pico-8 play session: mixed d-pad (fixed 12-tick cycle)

[t = 6 s] mixed d-pad (1.2s cycle ×~5): → ← ↑ ↓ + 🅾/❎ taps, ~6s
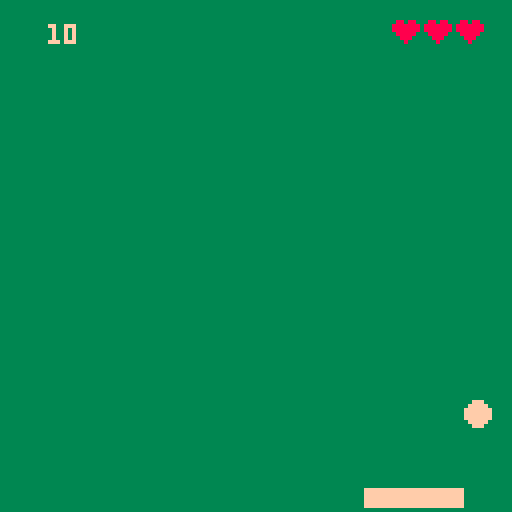

pico-8 cartridge
version 8
__lua__
-- paddle
 padx=52
 pady=122
 padw=24
 padh=4
 xbound=127
 score=0
 lives =3
 
 function movepaddle()
 	if btn (0) then
 		if padx>0 then
		 padx-=3
		 end
 	elseif btn(1) then
 		if padx<xbound-padw then
 		padx+=3
 		end
 	end
 end

 function _update()
 	movepaddle()
 end
 
 -- ball
 ballx=64
 bally=64
 ballsize=3
 ballxdir=5
 ballydir=-3
 
 
function moveball()
  ballx += ballxdir
  bally += ballydir 	
	end

function bounceball()
--left
	if ballx < ballsize then
		ballxdir =- ballxdir
		sfx(0)
	end	
 
 --right
 if ballx>xbound-ballsize then
	 ballxdir =- ballxdir
 	sfx(0)
	end
	
	--top
	if bally<ballsize then
		ballydir =- ballydir
		sfx(0)
		end
	end
	
	function bouncepaddle()
		if ballx>=padx and
					ballx<=padx + padw and
					bally> pady-ballsize then
					sfx(1)
					score += 10
					ballydir=- ballydir
			end		
	end	
	
	function balllost()
	if bally>128-ballsize then
	if lives >0 then
		sfx(2)	
		bally=24
		lives-=1
		else
		--game over
		print("game over",50,50,10)
		ballydir=0
		ballxdir=0
		bally=64
		sfx(3)
		end
	end
end
			
	 
function _update()
		movepaddle()
		moveball()
		bounceball()
		bouncepaddle()
		balllost()
	end
	 
  
 function _draw()
 -- clear the screen
		rectfill(0,0, 128,128, 3)
		
 -- print the score out
 	print(score, 12,6,15)
 
 -- draw the paddle
		rectfill(padx,pady, padx+padw,pady+padh, 15)
 
 --draw the lives
 for i=1,lives do
 spr(001, 90+i*8, 4)
 end
 -- draw the ball
		circfill(ballx,bally,ballsize,15)
	end
 
 
__gfx__
00000000000000000000000000000000000000000000000000000000000000000000000000000000000000000000000000000000000000000000000000000000
00000000088088000000000000000000000000000000000000000000000000000000000000000000000000000000000000000000000000000000000000000000
00700700888888800000000000000000000000000000000000000000000000000000000000000000000000000000000000000000000000000000000000000000
00077000888888800000000000000000000000000000000000000000000000000000000000000000000000000000000000000000000000000000000000000000
00077000088888000000000000000000000000000000000000000000000000000000000000000000000000000000000000000000000000000000000000000000
00700700008880000000000000000000000000000000000000000000000000000000000000000000000000000000000000000000000000000000000000000000
00000000000800000000000000000000000000000000000000000000000000000000000000000000000000000000000000000000000000000000000000000000
00000000000000000000000000000000000000000000000000000000000000000000000000000000000000000000000000000000000000000000000000000000
00000000000000000000000000000000000000000000000000000000000000000000000000000000000000000000000000000000000000000000000000000000
00000000000000000000000000000000000000000000000000000000000000000000000000000000000000000000000000000000000000000000000000000000
00000000000000000000000000000000000000000000000000000000000000000000000000000000000000000000000000000000000000000000000000000000
00000000000000000000000000000000000000000000000000000000000000000000000000000000000000000000000000000000000000000000000000000000
00000000000000000000000000000000000000000000000000000000000000000000000000000000000000000000000000000000000000000000000000000000
00000000000000000000000000000000000000000000000000000000000000000000000000000000000000000000000000000000000000000000000000000000
00000000000000000000000000000000000000000000000000000000000000000000000000000000000000000000000000000000000000000000000000000000
00000000000000000000000000000000000000000000000000000000000000000000000000000000000000000000000000000000000000000000000000000000
00000000000000000000000000000000000000000000000000000000000000000000000000000000000000000000000000000000000000000000000000000000
00000000000000000000000000000000000000000000000000000000000000000000000000000000000000000000000000000000000000000000000000000000
00000000000000000000000000000000000000000000000000000000000000000000000000000000000000000000000000000000000000000000000000000000
00000000000000000000000000000000000000000000000000000000000000000000000000000000000000000000000000000000000000000000000000000000
00000000000000000000000000000000000000000000000000000000000000000000000000000000000000000000000000000000000000000000000000000000
00000000000000000000000000000000000000000000000000000000000000000000000000000000000000000000000000000000000000000000000000000000
00000000000000000000000000000000000000000000000000000000000000000000000000000000000000000000000000000000000000000000000000000000
00000000000000000000000000000000000000000000000000000000000000000000000000000000000000000000000000000000000000000000000000000000
00000000000000000000000000000000000000000000000000000000000000000000000000000000000000000000000000000000000000000000000000000000
00000000000000000000000000000000000000000000000000000000000000000000000000000000000000000000000000000000000000000000000000000000
00000000000000000000000000000000000000000000000000000000000000000000000000000000000000000000000000000000000000000000000000000000
00000000000000000000000000000000000000000000000000000000000000000000000000000000000000000000000000000000000000000000000000000000
00000000000000000000000000000000000000000000000000000000000000000000000000000000000000000000000000000000000000000000000000000000
00000000000000000000000000000000000000000000000000000000000000000000000000000000000000000000000000000000000000000000000000000000
00000000000000000000000000000000000000000000000000000000000000000000000000000000000000000000000000000000000000000000000000000000
00000000000000000000000000000000000000000000000000000000000000000000000000000000000000000000000000000000000000000000000000000000
00000000000000000000000000000000000000000000000000000000000000000000000000000000000000000000000000000000000000000000000000000000
00000000000000000000000000000000000000000000000000000000000000000000000000000000000000000000000000000000000000000000000000000000
00000000000000000000000000000000000000000000000000000000000000000000000000000000000000000000000000000000000000000000000000000000
00000000000000000000000000000000000000000000000000000000000000000000000000000000000000000000000000000000000000000000000000000000
00000000000000000000000000000000000000000000000000000000000000000000000000000000000000000000000000000000000000000000000000000000
00000000000000000000000000000000000000000000000000000000000000000000000000000000000000000000000000000000000000000000000000000000
00000000000000000000000000000000000000000000000000000000000000000000000000000000000000000000000000000000000000000000000000000000
00000000000000000000000000000000000000000000000000000000000000000000000000000000000000000000000000000000000000000000000000000000
00000000000000000000000000000000000000000000000000000000000000000000000000000000000000000000000000000000000000000000000000000000
00000000000000000000000000000000000000000000000000000000000000000000000000000000000000000000000000000000000000000000000000000000
00000000000000000000000000000000000000000000000000000000000000000000000000000000000000000000000000000000000000000000000000000000
00000000000000000000000000000000000000000000000000000000000000000000000000000000000000000000000000000000000000000000000000000000
00000000000000000000000000000000000000000000000000000000000000000000000000000000000000000000000000000000000000000000000000000000
00000000000000000000000000000000000000000000000000000000000000000000000000000000000000000000000000000000000000000000000000000000
00000000000000000000000000000000000000000000000000000000000000000000000000000000000000000000000000000000000000000000000000000000
00000000000000000000000000000000000000000000000000000000000000000000000000000000000000000000000000000000000000000000000000000000
00000000000000000000000000000000000000000000000000000000000000000000000000000000000000000000000000000000000000000000000000000000
00000000000000000000000000000000000000000000000000000000000000000000000000000000000000000000000000000000000000000000000000000000
00000000000000000000000000000000000000000000000000000000000000000000000000000000000000000000000000000000000000000000000000000000
00000000000000000000000000000000000000000000000000000000000000000000000000000000000000000000000000000000000000000000000000000000
00000000000000000000000000000000000000000000000000000000000000000000000000000000000000000000000000000000000000000000000000000000
00000000000000000000000000000000000000000000000000000000000000000000000000000000000000000000000000000000000000000000000000000000
00000000000000000000000000000000000000000000000000000000000000000000000000000000000000000000000000000000000000000000000000000000
00000000000000000000000000000000000000000000000000000000000000000000000000000000000000000000000000000000000000000000000000000000
00000000000000000000000000000000000000000000000000000000000000000000000000000000000000000000000000000000000000000000000000000000
00000000000000000000000000000000000000000000000000000000000000000000000000000000000000000000000000000000000000000000000000000000
00000000000000000000000000000000000000000000000000000000000000000000000000000000000000000000000000000000000000000000000000000000
00000000000000000000000000000000000000000000000000000000000000000000000000000000000000000000000000000000000000000000000000000000
00000000000000000000000000000000000000000000000000000000000000000000000000000000000000000000000000000000000000000000000000000000
00000000000000000000000000000000000000000000000000000000000000000000000000000000000000000000000000000000000000000000000000000000
00000000000000000000000000000000000000000000000000000000000000000000000000000000000000000000000000000000000000000000000000000000
00000000000000000000000000000000000000000000000000000000000000000000000000000000000000000000000000000000000000000000000000000000
00000000000000000000000000000000000000000000000000000000000000000000000000000000000000000000000000000000000000000000000000000000
00000000000000000000000000000000000000000000000000000000000000000000000000000000000000000000000000000000000000000000000000000000
00000000000000000000000000000000000000000000000000000000000000000000000000000000000000000000000000000000000000000000000000000000
00000000000000000000000000000000000000000000000000000000000000000000000000000000000000000000000000000000000000000000000000000000
00000000000000000000000000000000000000000000000000000000000000000000000000000000000000000000000000000000000000000000000000000000
00000000000000000000000000000000000000000000000000000000000000000000000000000000000000000000000000000000000000000000000000000000
00000000000000000000000000000000000000000000000000000000000000000000000000000000000000000000000000000000000000000000000000000000
00000000000000000000000000000000000000000000000000000000000000000000000000000000000000000000000000000000000000000000000000000000
00000000000000000000000000000000000000000000000000000000000000000000000000000000000000000000000000000000000000000000000000000000
00000000000000000000000000000000000000000000000000000000000000000000000000000000000000000000000000000000000000000000000000000000
00000000000000000000000000000000000000000000000000000000000000000000000000000000000000000000000000000000000000000000000000000000
00000000000000000000000000000000000000000000000000000000000000000000000000000000000000000000000000000000000000000000000000000000
00000000000000000000000000000000000000000000000000000000000000000000000000000000000000000000000000000000000000000000000000000000
00000000000000000000000000000000000000000000000000000000000000000000000000000000000000000000000000000000000000000000000000000000
00000000000000000000000000000000000000000000000000000000000000000000000000000000000000000000000000000000000000000000000000000000
00000000000000000000000000000000000000000000000000000000000000000000000000000000000000000000000000000000000000000000000000000000
00000000000000000000000000000000000000000000000000000000000000000000000000000000000000000000000000000000000000000000000000000000
00000000000000000000000000000000000000000000000000000000000000000000000000000000000000000000000000000000000000000000000000000000
00000000000000000000000000000000000000000000000000000000000000000000000000000000000000000000000000000000000000000000000000000000
00000000000000000000000000000000000000000000000000000000000000000000000000000000000000000000000000000000000000000000000000000000
00000000000000000000000000000000000000000000000000000000000000000000000000000000000000000000000000000000000000000000000000000000
00000000000000000000000000000000000000000000000000000000000000000000000000000000000000000000000000000000000000000000000000000000
00000000000000000000000000000000000000000000000000000000000000000000000000000000000000000000000000000000000000000000000000000000
00000000000000000000000000000000000000000000000000000000000000000000000000000000000000000000000000000000000000000000000000000000
00000000000000000000000000000000000000000000000000000000000000000000000000000000000000000000000000000000000000000000000000000000
00000000000000000000000000000000000000000000000000000000000000000000000000000000000000000000000000000000000000000000000000000000
00000000000000000000000000000000000000000000000000000000000000000000000000000000000000000000000000000000000000000000000000000000
00000000000000000000000000000000000000000000000000000000000000000000000000000000000000000000000000000000000000000000000000000000
00000000000000000000000000000000000000000000000000000000000000000000000000000000000000000000000000000000000000000000000000000000
00000000000000000000000000000000000000000000000000000000000000000000000000000000000000000000000000000000000000000000000000000000
00000000000000000000000000000000000000000000000000000000000000000000000000000000000000000000000000000000000000000000000000000000
00000000000000000000000000000000000000000000000000000000000000000000000000000000000000000000000000000000000000000000000000000000
00000000000000000000000000000000000000000000000000000000000000000000000000000000000000000000000000000000000000000000000000000000
00000000000000000000000000000000000000000000000000000000000000000000000000000000000000000000000000000000000000000000000000000000
00000000000000000000000000000000000000000000000000000000000000000000000000000000000000000000000000000000000000000000000000000000
00000000000000000000000000000000000000000000000000000000000000000000000000000000000000000000000000000000000000000000000000000000
00000000000000000000000000000000000000000000000000000000000000000000000000000000000000000000000000000000000000000000000000000000
00000000000000000000000000000000000000000000000000000000000000000000000000000000000000000000000000000000000000000000000000000000
00000000000000000000000000000000000000000000000000000000000000000000000000000000000000000000000000000000000000000000000000000000
00000000000000000000000000000000000000000000000000000000000000000000000000000000000000000000000000000000000000000000000000000000
00000000000000000000000000000000000000000000000000000000000000000000000000000000000000000000000000000000000000000000000000000000
00000000000000000000000000000000000000000000000000000000000000000000000000000000000000000000000000000000000000000000000000000000
00000000000000000000000000000000000000000000000000000000000000000000000000000000000000000000000000000000000000000000000000000000
00000000000000000000000000000000000000000000000000000000000000000000000000000000000000000000000000000000000000000000000000000000
00000000000000000000000000000000000000000000000000000000000000000000000000000000000000000000000000000000000000000000000000000000
00000000000000000000000000000000000000000000000000000000000000000000000000000000000000000000000000000000000000000000000000000000
00000000000000000000000000000000000000000000000000000000000000000000000000000000000000000000000000000000000000000000000000000000
00000000000000000000000000000000000000000000000000000000000000000000000000000000000000000000000000000000000000000000000000000000
00000000000000000000000000000000000000000000000000000000000000000000000000000000000000000000000000000000000000000000000000000000
00000000000000000000000000000000000000000000000000000000000000000000000000000000000000000000000000000000000000000000000000000000
00000000000000000000000000000000000000000000000000000000000000000000000000000000000000000000000000000000000000000000000000000000
00000000000000000000000000000000000000000000000000000000000000000000000000000000000000000000000000000000000000000000000000000000
00000000000000000000000000000000000000000000000000000000000000000000000000000000000000000000000000000000000000000000000000000000
00000000000000000000000000000000000000000000000000000000000000000000000000000000000000000000000000000000000000000000000000000000
00000000000000000000000000000000000000000000000000000000000000000000000000000000000000000000000000000000000000000000000000000000
00000000000000000000000000000000000000000000000000000000000000000000000000000000000000000000000000000000000000000000000000000000
00000000000000000000000000000000000000000000000000000000000000000000000000000000000000000000000000000000000000000000000000000000
00000000000000000000000000000000000000000000000000000000000000000000000000000000000000000000000000000000000000000000000000000000
00000000000000000000000000000000000000000000000000000000000000000000000000000000000000000000000000000000000000000000000000000000
00000000000000000000000000000000000000000000000000000000000000000000000000000000000000000000000000000000000000000000000000000000
00000000000000000000000000000000000000000000000000000000000000000000000000000000000000000000000000000000000000000000000000000000
00000000000000000000000000000000000000000000000000000000000000000000000000000000000000000000000000000000000000000000000000000000
00000000000000000000000000000000000000000000000000000000000000000000000000000000000000000000000000000000000000000000000000000000
00000000000000000000000000000000000000000000000000000000000000000000000000000000000000000000000000000000000000000000000000000000
__gff__
0000000000000000000000000000000000000000000000000000000000000000000000000000000000000000000000000000000000000000000000000000000000000000000000000000000000000000000000000000000000000000000000000000000000000000000000000000000000000000000000000000000000000000
0000000000000000000000000000000000000000000000000000000000000000000000000000000000000000000000000000000000000000000000000000000000000000000000000000000000000000000000000000000000000000000000000000000000000000000000000000000000000000000000000000000000000000
__map__
0000000000000000000000000000000000000000000000000000000000000000000000000000000000000000000000000000000000000000000000000000000000000000000000000000000000000000000000000000000000000000000000000000000000000000000000000000000000000000000000000000000000000000
0000000000000000000000000000000000000000000000000000000000000000000000000000000000000000000000000000000000000000000000000000000000000000000000000000000000000000000000000000000000000000000000000000000000000000000000000000000000000000000000000000000000000000
0000000000000000000000000000000000000000000000000000000000000000000000000000000000000000000000000000000000000000000000000000000000000000000000000000000000000000000000000000000000000000000000000000000000000000000000000000000000000000000000000000000000000000
0000000000000000000000000000000000000000000000000000000000000000000000000000000000000000000000000000000000000000000000000000000000000000000000000000000000000000000000000000000000000000000000000000000000000000000000000000000000000000000000000000000000000000
0000000000000000000000000000000000000000000000000000000000000000000000000000000000000000000000000000000000000000000000000000000000000000000000000000000000000000000000000000000000000000000000000000000000000000000000000000000000000000000000000000000000000000
0000000000000000000000000000000000000000000000000000000000000000000000000000000000000000000000000000000000000000000000000000000000000000000000000000000000000000000000000000000000000000000000000000000000000000000000000000000000000000000000000000000000000000
0000000000000000000000000000000000000000000000000000000000000000000000000000000000000000000000000000000000000000000000000000000000000000000000000000000000000000000000000000000000000000000000000000000000000000000000000000000000000000000000000000000000000000
0000000000000000000000000000000000000000000000000000000000000000000000000000000000000000000000000000000000000000000000000000000000000000000000000000000000000000000000000000000000000000000000000000000000000000000000000000000000000000000000000000000000000000
0000000000000000000000000000000000000000000000000000000000000000000000000000000000000000000000000000000000000000000000000000000000000000000000000000000000000000000000000000000000000000000000000000000000000000000000000000000000000000000000000000000000000000
0000000000000000000000000000000000000000000000000000000000000000000000000000000000000000000000000000000000000000000000000000000000000000000000000000000000000000000000000000000000000000000000000000000000000000000000000000000000000000000000000000000000000000
0000000000000000000000000000000000000000000000000000000000000000000000000000000000000000000000000000000000000000000000000000000000000000000000000000000000000000000000000000000000000000000000000000000000000000000000000000000000000000000000000000000000000000
0000000000000000000000000000000000000000000000000000000000000000000000000000000000000000000000000000000000000000000000000000000000000000000000000000000000000000000000000000000000000000000000000000000000000000000000000000000000000000000000000000000000000000
0000000000000000000000000000000000000000000000000000000000000000000000000000000000000000000000000000000000000000000000000000000000000000000000000000000000000000000000000000000000000000000000000000000000000000000000000000000000000000000000000000000000000000
0000000000000000000000000000000000000000000000000000000000000000000000000000000000000000000000000000000000000000000000000000000000000000000000000000000000000000000000000000000000000000000000000000000000000000000000000000000000000000000000000000000000000000
0000000000000000000000000000000000000000000000000000000000000000000000000000000000000000000000000000000000000000000000000000000000000000000000000000000000000000000000000000000000000000000000000000000000000000000000000000000000000000000000000000000000000000
0000000000000000000000000000000000000000000000000000000000000000000000000000000000000000000000000000000000000000000000000000000000000000000000000000000000000000000000000000000000000000000000000000000000000000000000000000000000000000000000000000000000000000
0000000000000000000000000000000000000000000000000000000000000000000000000000000000000000000000000000000000000000000000000000000000000000000000000000000000000000000000000000000000000000000000000000000000000000000000000000000000000000000000000000000000000000
0000000000000000000000000000000000000000000000000000000000000000000000000000000000000000000000000000000000000000000000000000000000000000000000000000000000000000000000000000000000000000000000000000000000000000000000000000000000000000000000000000000000000000
0000000000000000000000000000000000000000000000000000000000000000000000000000000000000000000000000000000000000000000000000000000000000000000000000000000000000000000000000000000000000000000000000000000000000000000000000000000000000000000000000000000000000000
0000000000000000000000000000000000000000000000000000000000000000000000000000000000000000000000000000000000000000000000000000000000000000000000000000000000000000000000000000000000000000000000000000000000000000000000000000000000000000000000000000000000000000
0000000000000000000000000000000000000000000000000000000000000000000000000000000000000000000000000000000000000000000000000000000000000000000000000000000000000000000000000000000000000000000000000000000000000000000000000000000000000000000000000000000000000000
0000000000000000000000000000000000000000000000000000000000000000000000000000000000000000000000000000000000000000000000000000000000000000000000000000000000000000000000000000000000000000000000000000000000000000000000000000000000000000000000000000000000000000
0000000000000000000000000000000000000000000000000000000000000000000000000000000000000000000000000000000000000000000000000000000000000000000000000000000000000000000000000000000000000000000000000000000000000000000000000000000000000000000000000000000000000000
0000000000000000000000000000000000000000000000000000000000000000000000000000000000000000000000000000000000000000000000000000000000000000000000000000000000000000000000000000000000000000000000000000000000000000000000000000000000000000000000000000000000000000
0000000000000000000000000000000000000000000000000000000000000000000000000000000000000000000000000000000000000000000000000000000000000000000000000000000000000000000000000000000000000000000000000000000000000000000000000000000000000000000000000000000000000000
0000000000000000000000000000000000000000000000000000000000000000000000000000000000000000000000000000000000000000000000000000000000000000000000000000000000000000000000000000000000000000000000000000000000000000000000000000000000000000000000000000000000000000
0000000000000000000000000000000000000000000000000000000000000000000000000000000000000000000000000000000000000000000000000000000000000000000000000000000000000000000000000000000000000000000000000000000000000000000000000000000000000000000000000000000000000000
0000000000000000000000000000000000000000000000000000000000000000000000000000000000000000000000000000000000000000000000000000000000000000000000000000000000000000000000000000000000000000000000000000000000000000000000000000000000000000000000000000000000000000
0000000000000000000000000000000000000000000000000000000000000000000000000000000000000000000000000000000000000000000000000000000000000000000000000000000000000000000000000000000000000000000000000000000000000000000000000000000000000000000000000000000000000000
0000000000000000000000000000000000000000000000000000000000000000000000000000000000000000000000000000000000000000000000000000000000000000000000000000000000000000000000000000000000000000000000000000000000000000000000000000000000000000000000000000000000000000
0000000000000000000000000000000000000000000000000000000000000000000000000000000000000000000000000000000000000000000000000000000000000000000000000000000000000000000000000000000000000000000000000000000000000000000000000000000000000000000000000000000000000000
0000000000000000000000000000000000000000000000000000000000000000000000000000000000000000000000000000000000000000000000000000000000000000000000000000000000000000000000000000000000000000000000000000000000000000000000000000000000000000000000000000000000000000
